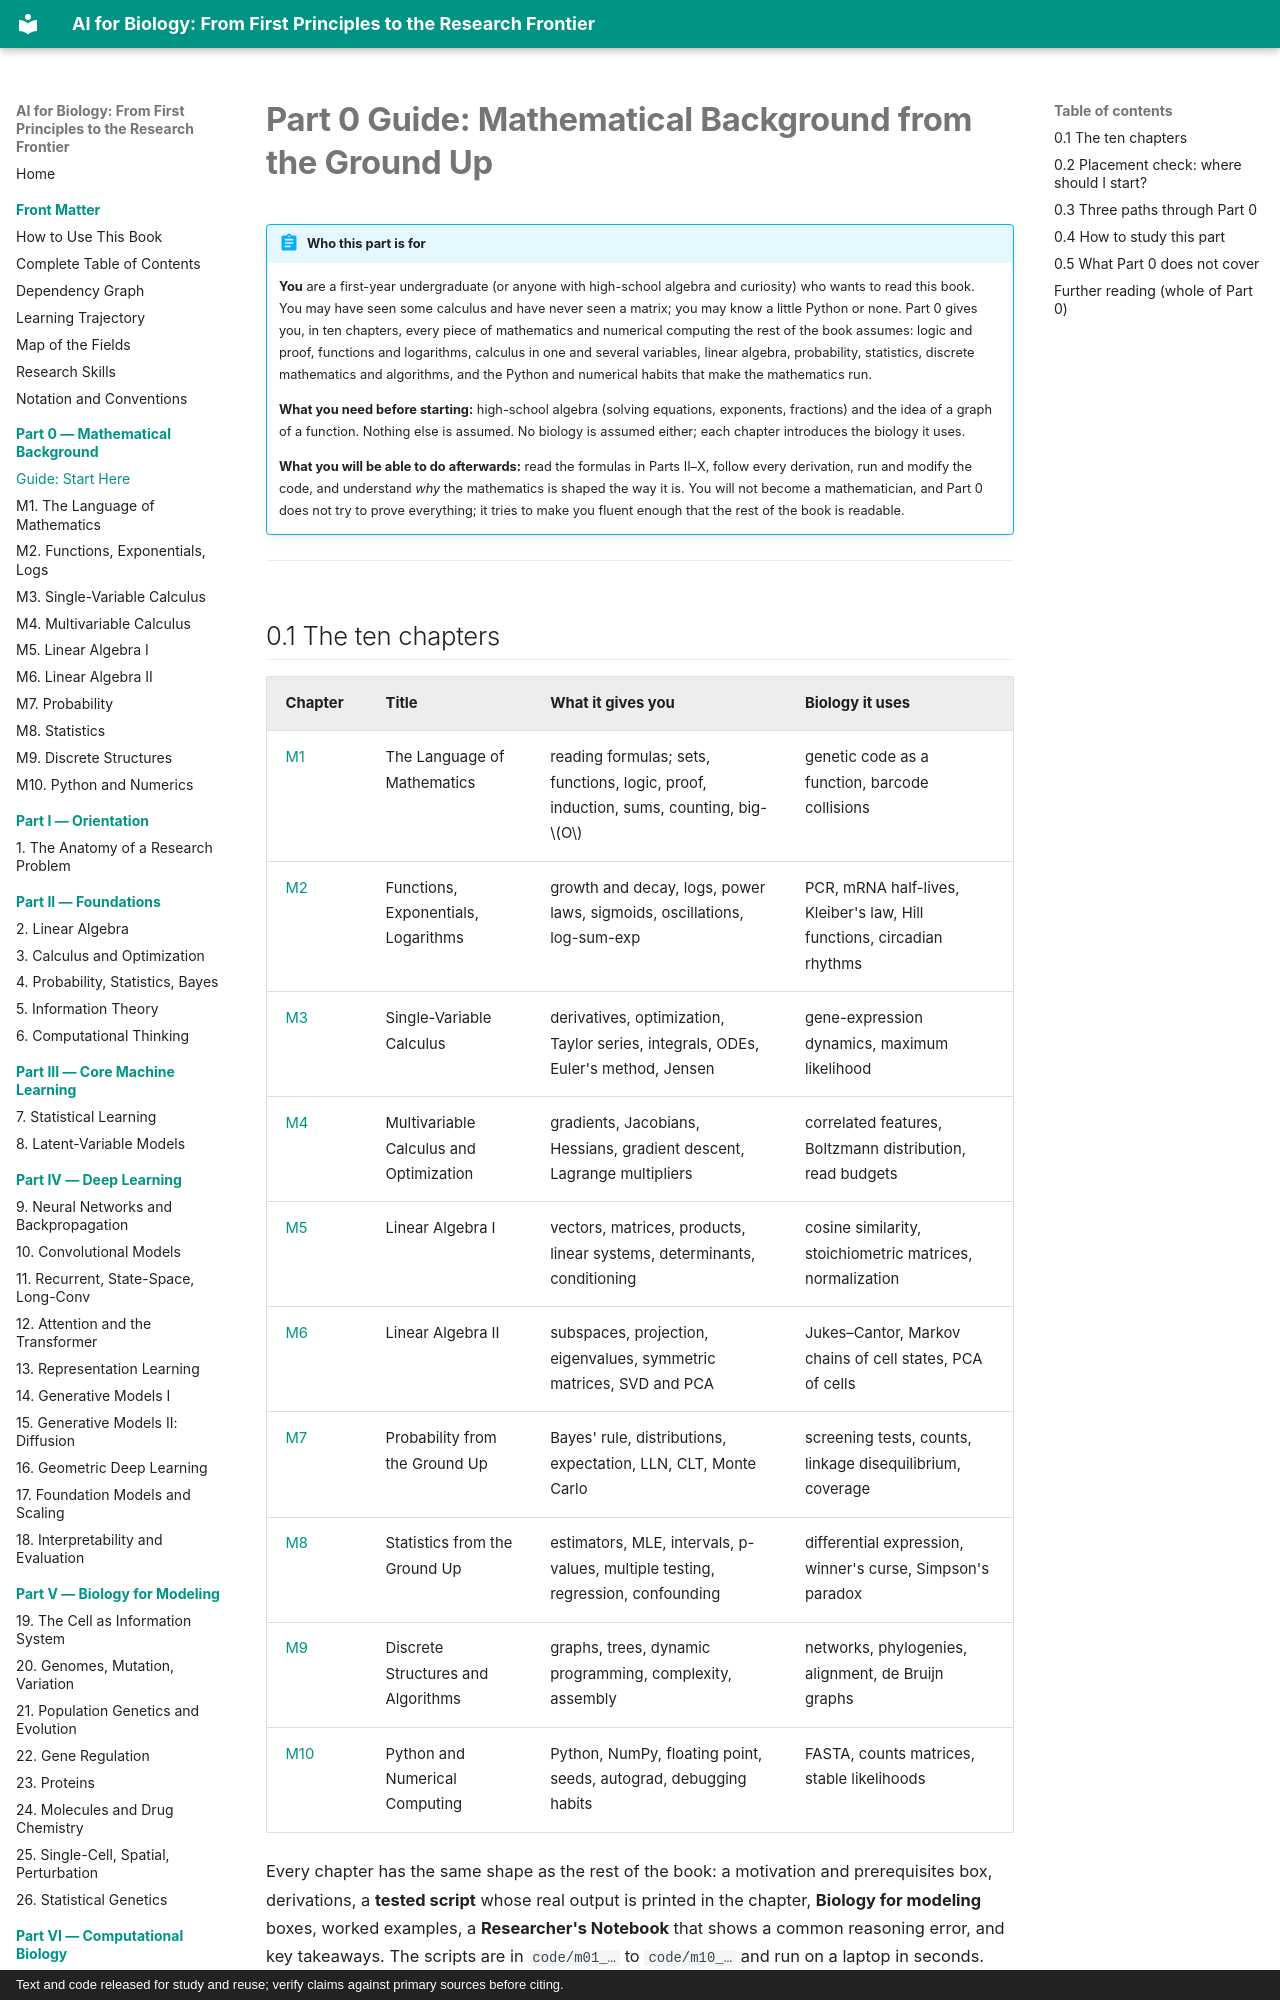

repository: namknnguyen/ai-for-biology-book · page: chapters/m00-part0-guide/index.html · generator: mkdocs · copyright: Text and code released for study and reuse; verify claims against primary sources before citing.

# Part 0 Guide: Mathematical Background from the Ground Up

!!! abstract "Who this part is for"
    **You** are a first-year undergraduate (or anyone with high-school algebra and curiosity) who wants to read this book. You may have seen some calculus and have never seen a matrix; you may know a little Python or none. Part 0 gives you, in ten chapters, every piece of mathematics and numerical computing the rest of the book assumes: logic and proof, functions and logarithms, calculus in one and several variables, linear algebra, probability, statistics, discrete mathematics and algorithms, and the Python and numerical habits that make the mathematics run.

    **What you need before starting:** high-school algebra (solving equations, exponents, fractions) and the idea of a graph of a function. Nothing else is assumed. No biology is assumed either; each chapter introduces the biology it uses.

    **What you will be able to do afterwards:** read the formulas in Parts II–X, follow every derivation, run and modify the code, and understand *why* the mathematics is shaped the way it is. You will not become a mathematician, and Part 0 does not try to prove everything; it tries to make you fluent enough that the rest of the book is readable.

---
